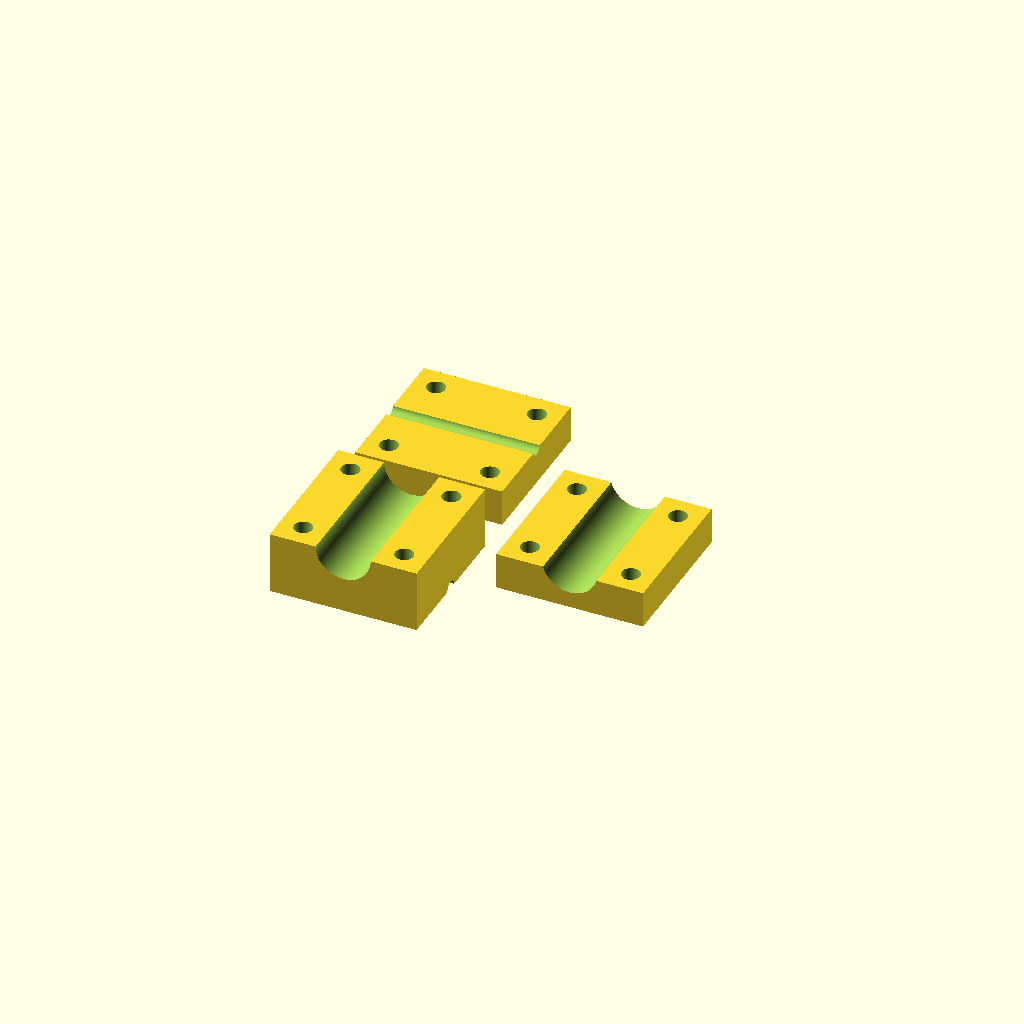
Cell 1: the model at its default parameters.
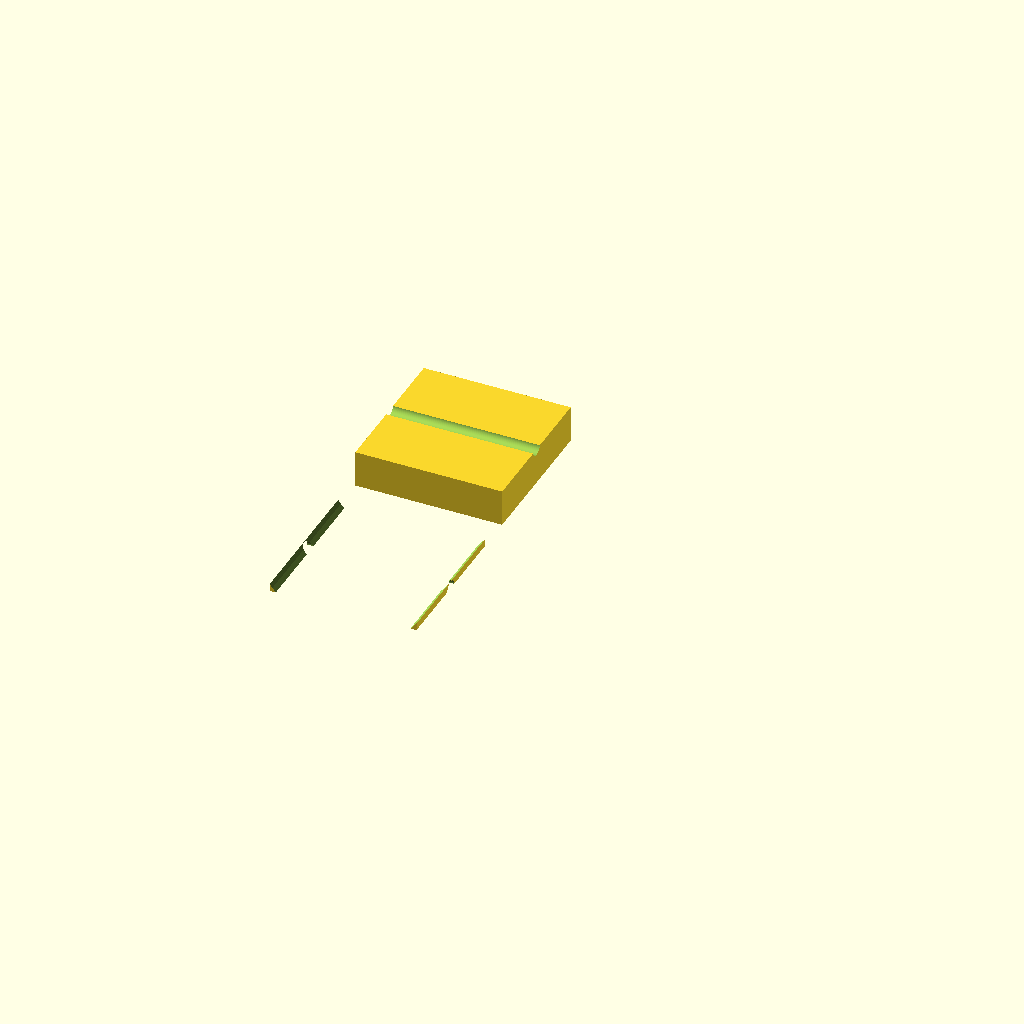
Cell 2: diameter = 50 (everything else at default).
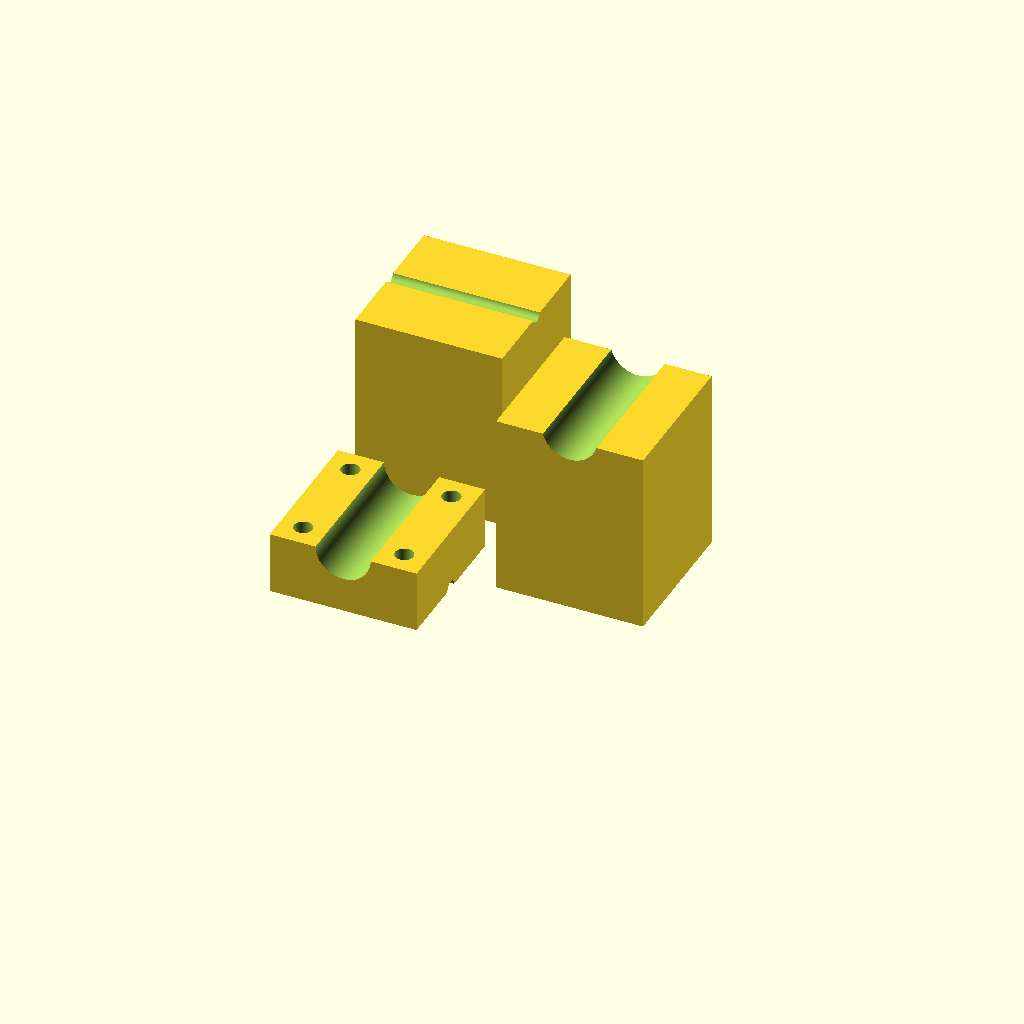
Cell 3: thickness1 = 50 (everything else at default).
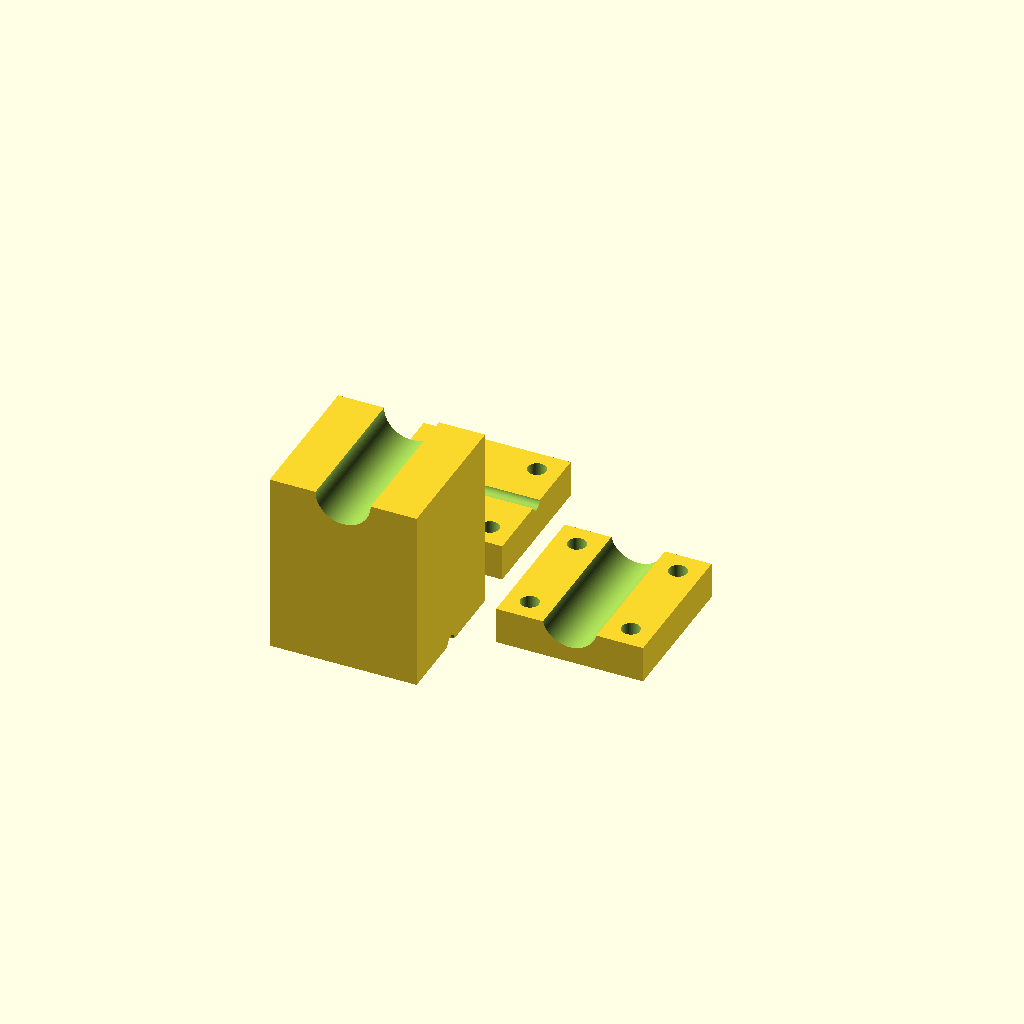
Cell 4 — thickness set to 50, the other parameters unchanged.
One fixed orthographic camera (rotation 55°, 0°, 25°; colour scheme Cornfield) for every cell.
OpenSCAD source file scadFiles/212404/394698.scad:
//--Parameters

//--Diameter of the antenna base

diameter = 15;//[10:50]

//--Thickness of the front and back piece

thickness1 = 10;//[10:50]

//--Thickness of the middle piece

thickness = 17;//[10:50]

translate([50,25,-(thickness/2 - thickness1/2)])

rotate([0,0,0])

difference(){

  cube([40,40,thickness1],center=true);

//--We make the moulding where antenna fits

//--Note the way we translate. The antenna holder must be placed in this piece with an offset for allow a strong attachment when we'll screw the 3 pieces.

  translate([0,0,(thickness1/2)+(diameter/(diameter-7))])

  rotate([90,0,0])

  cylinder(r=diameter/2, h=50,$fn=100,center=true);

//--We make the M5 holes

//--Note that the holes are automatically positioned depending of the diameter of your antenna for ensuring a good adjustment and preventing overlap 

  translate([(20-(diameter/2))/2+(diameter/2),(20-(diameter/2))/2+(diameter/2),0])

  cylinder(r=2.5, h=40,$fn=100,center=true);

  translate([-((20-(diameter/2))/2+(diameter/2)),-((20-(diameter/2))/2+(diameter/2)),0])

  cylinder(r=2.5, h=40,$fn=100,center=true);

  translate([((20-(diameter/2))/2+(diameter/2)),-((20-(diameter/2))/2+(diameter/2)),0])

  cylinder(r=2.5, h=40,$fn=100,center=true);

  translate([-((20-(diameter/2))/2+(diameter/2)),((20-(diameter/2))/2+(diameter/2)),0])

  cylinder(r=2.5, h=40,$fn=100,center=true);

}



difference(){

  cube([40,40,thickness],center=true);

//--We make the moulding where antenna fits

  translate([0,0,thickness/2])

  rotate([90,0,0])

  cylinder(r=diameter/2, h=50,$fn=100,center=true);

//--We make the moulding where it is attached to the Turnigy 9x.

  rotate([0,90,0])

  translate([thickness/2,0,0])

  cylinder(r=2, h=50,$fn=100,center=true);

//--We make the M5 holes

//--Note that the holes are automatically positioned depending of the diameter of your antenna for ensuring a good adjustment and preventing overlap 

  translate([(20-(diameter/2))/2+(diameter/2),(20-(diameter/2))/2+(diameter/2),0])

  cylinder(r=2.5, h=40,$fn=100,center=true);

  translate([-((20-(diameter/2))/2+(diameter/2)),-((20-(diameter/2))/2+(diameter/2)),0])

  cylinder(r=2.5, h=40,$fn=100,center=true);

  translate([((20-(diameter/2))/2+(diameter/2)),-((20-(diameter/2))/2+(diameter/2)),0])

  cylinder(r=2.5, h=40,$fn=100,center=true);

  translate([-((20-(diameter/2))/2+(diameter/2)),((20-(diameter/2))/2+(diameter/2)),0])

  cylinder(r=2.5, h=40,$fn=100,center=true);

}



translate([0,50,-(thickness/2 - thickness1/2)])

rotate([180,0,0])

translate([])

difference(){

  cube([40,40,thickness1],center=true);

//--We make the moulding where it is attached to the Turnigy 9x.

  rotate([0,90,0])

//--Note the way we translate. The turnigy 9x holder must be placed in this piece with an offset for allow a strong attachment when we'll screw the 3 pieces.

  translate([(thickness1/2)+0.3,0,0])

  cylinder(r=2, h=50,$fn=100,center=true);

//--We make the M5 holes

//--Note that the holes are automatically positioned depending of the diameter of your antenna for ensuring a good adjustment and preventing overlap 

  translate([(20-(diameter/2))/2+(diameter/2),(20-(diameter/2))/2+(diameter/2),0])

  cylinder(r=2.5, h=40,$fn=100,center=true);

  translate([-((20-(diameter/2))/2+(diameter/2)),-((20-(diameter/2))/2+(diameter/2)),0])

  cylinder(r=2.5, h=40,$fn=100,center=true);

  translate([((20-(diameter/2))/2+(diameter/2)),-((20-(diameter/2))/2+(diameter/2)),0])

  cylinder(r=2.5, h=40,$fn=100,center=true);

  translate([-((20-(diameter/2))/2+(diameter/2)),((20-(diameter/2))/2+(diameter/2)),0])

  cylinder(r=2.5, h=40,$fn=100,center=true);

}
Parameter table extracted from the source (name, type, default, range or options):
diameter: number, default 15, range 10 to 50
thickness1: number, default 10, range 10 to 50
thickness: number, default 17, range 10 to 50
